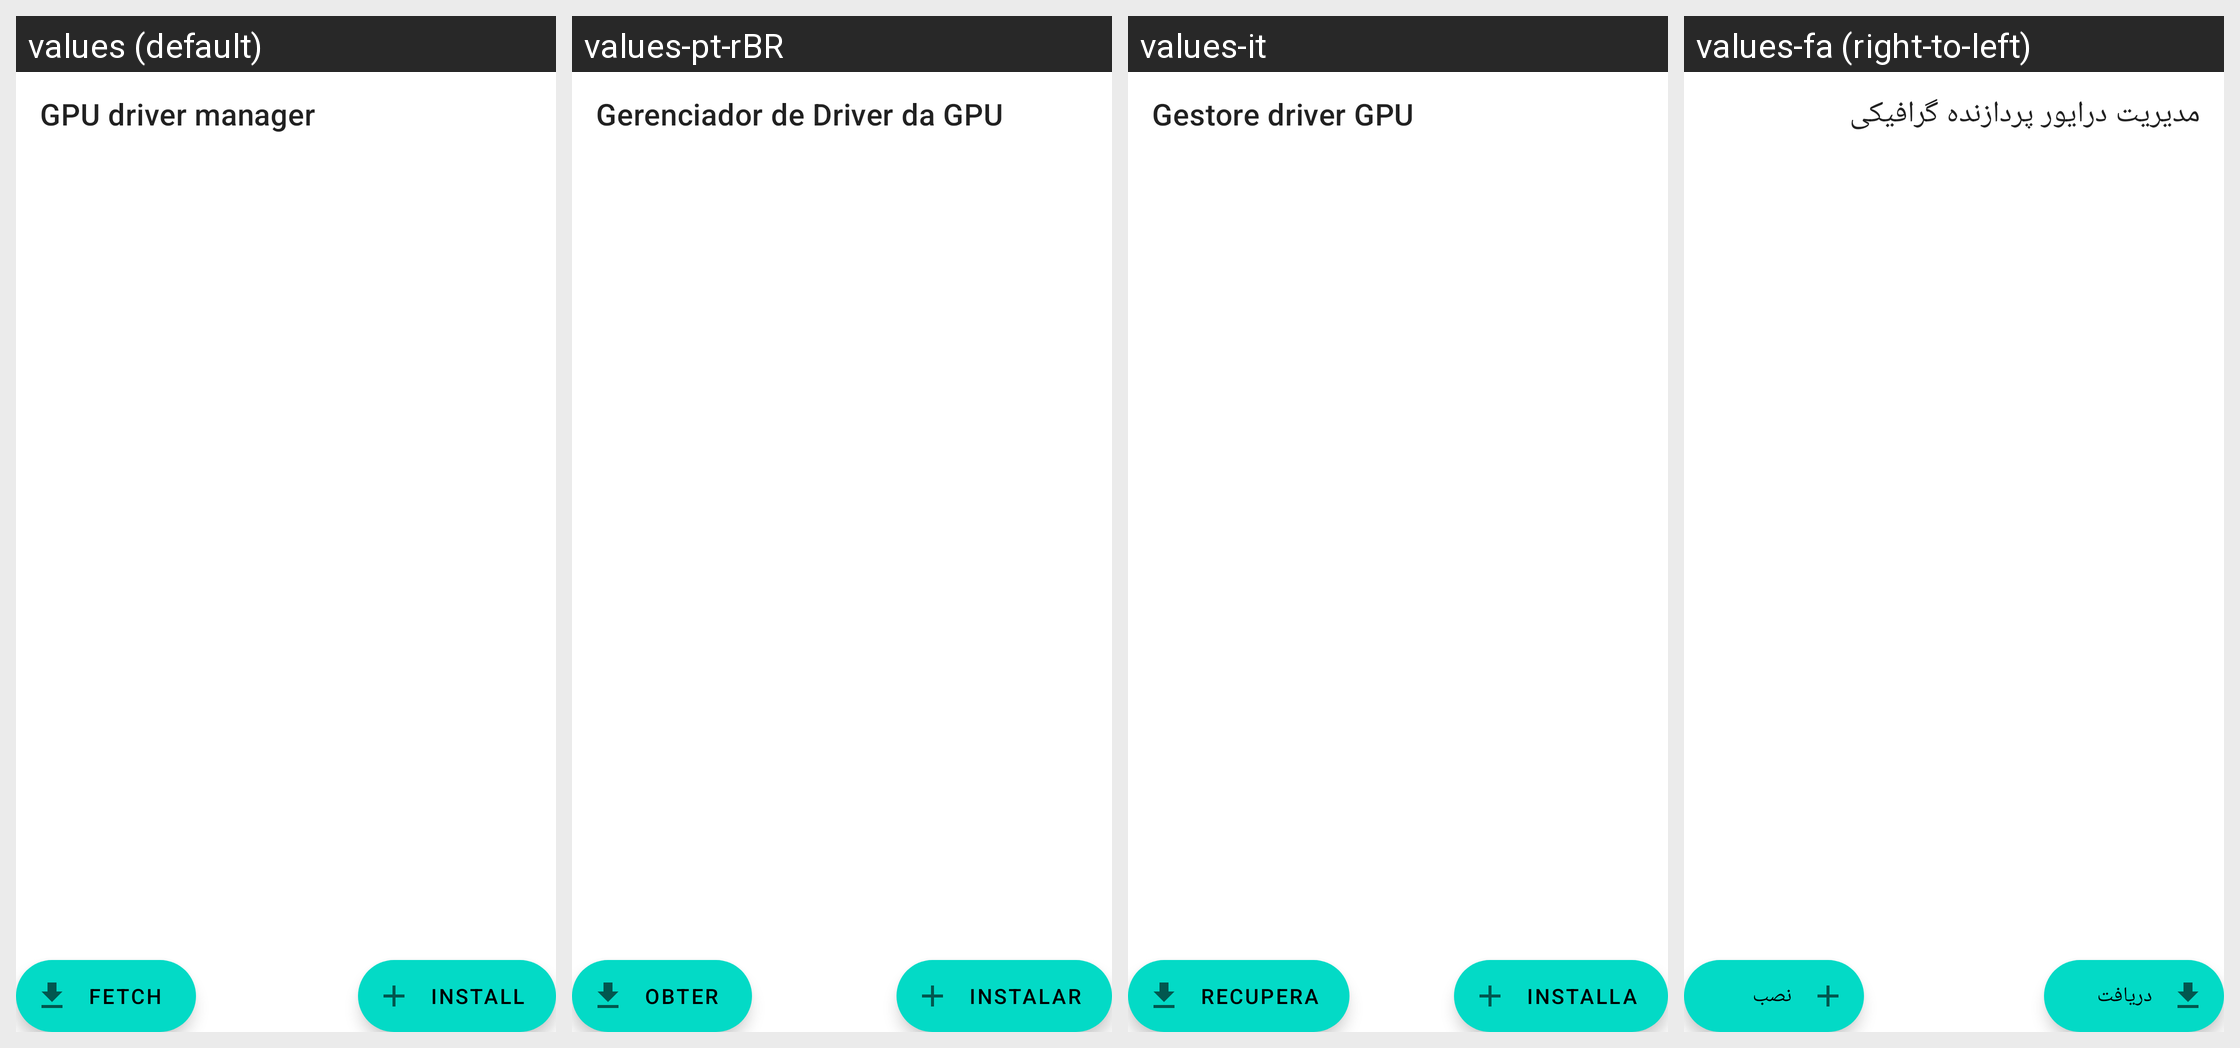

The Android screen above is rendered under several locales of the same app. Produce the string resources it draws, with the default and per-locale values.
Android screen res/layout/fragment_driver_manager.xml rendered under 4 locales, left to right: values (default), values-pt-rBR, values-it, values-fa (right-to-left). Device: Nexus 5 (rendered at 1080×1920; each locale shown at half size, 540×960, under a caption strip naming it); theme Theme.MaterialComponents.DayNight.NoActionBar.
Other locales in the repository, not shown: values-ar, values-ckb, values-cs, values-de, values-es, values-fr, values-he, values-hu, values-id, values-ja, values-ko, values-nb, values-pl, values-pt-rPT, values-ru, values-sr, values-uk, values-vi, values-zh-rCN, values-zh-rTW.
Strings drawn on this screen, with the default value and each locale's value (text and hints the layout hard-codes, and strings that could not be matched under every locale, appear in the picture but are not listed):

gpu_driver_manager
  values: GPU driver manager
  values-pt-rBR: Gerenciador de Driver da GPU
  values-it: Gestore driver GPU
  values-fa: مدیریت درایور پردازنده گرافیکی

install
  values: Install
  values-pt-rBR: Instalar
  values-it: Installa
  values-fa: نصب

fetch
  values: Fetch
  values-pt-rBR: Obter
  values-it: Recupera
  values-fa: دریافت
